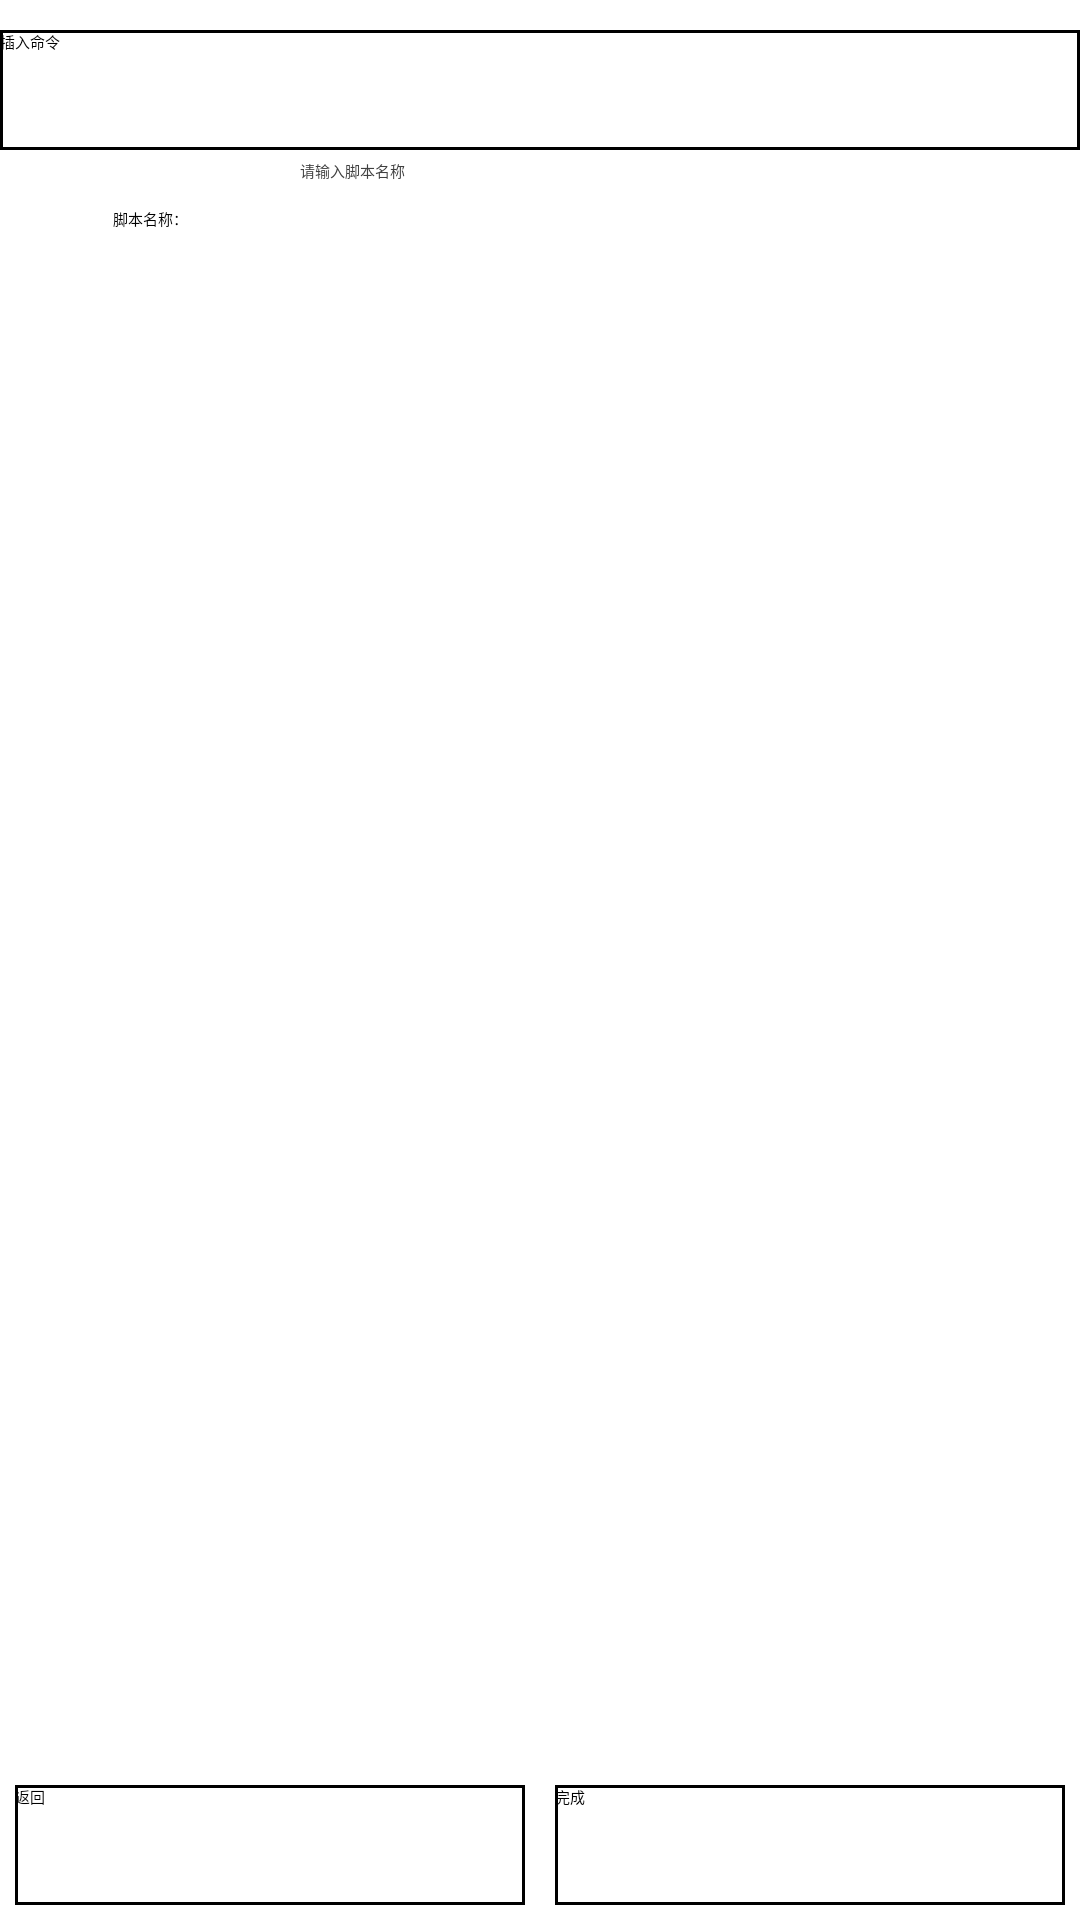

The Android layout XML behind this screen, and the referenced resources:
<!-- AndroidManifest.xml: application theme AppTheme -->
<!-- res/layout/fragment_script_edit.xml -->
<?xml version="1.0" encoding="utf-8"?>
<androidx.constraintlayout.widget.ConstraintLayout xmlns:android="http://schemas.android.com/apk/res/android"
    xmlns:app="http://schemas.android.com/apk/res-auto"
    android:layout_width="match_parent"
    android:layout_height="match_parent"
    android:orientation="vertical">
    <Button
        android:id="@+id/btn_insert_cmd"
        android:layout_width="match_parent"
        android:layout_height="40dp"
        android:text="插入命令"
        android:textColor="@color/blackLine"

        android:layout_marginTop="10dp"
        android:background="@drawable/btn_background"
        app:layout_constraintTop_toTopOf="parent" />

    <TextView
        android:id="@+id/tv_name"
        android:layout_width="100dp"
        android:layout_height="40dp"
        android:gravity="center"
        android:text="脚本名称："
        android:layout_marginTop="3dp"
        android:textColor="@color/blackLine"
        app:layout_constraintLeft_toLeftOf="parent"
        app:layout_constraintTop_toBottomOf="@id/btn_insert_cmd" />


    <EditText
        android:id="@+id/edit_name"
        android:layout_width="0dp"
        android:layout_height="wrap_content"
        android:hint="请输入脚本名称"
        android:maxLines="1"
        android:textColor="@color/blackLine"
        android:theme="@style/MyEditText"
        android:layout_marginTop="3dp"
        app:layout_constraintLeft_toRightOf="@id/tv_name"
        app:layout_constraintRight_toRightOf="parent"
        app:layout_constraintTop_toBottomOf="@id/btn_insert_cmd" />


    <Button
        android:id="@+id/btn_back"
        android:layout_width="0dp"
        android:layout_height="40dp"
        android:text="返回"
        android:textColor="@color/blackLine"

        android:layout_margin="5dp"
        app:layout_constraintBottom_toBottomOf="parent"
        app:layout_constraintHorizontal_weight="1"
        app:layout_constraintLeft_toLeftOf="parent"
        android:background="@drawable/btn_background"
        app:layout_constraintRight_toLeftOf="@id/btn_complete" />

    <Button
        android:id="@+id/btn_complete"
        android:layout_width="0dp"
        android:layout_height="40dp"
        android:text="完成"
        android:textColor="@color/blackLine"

        android:layout_margin="5dp"
        app:layout_constraintBottom_toBottomOf="parent"
        app:layout_constraintHorizontal_weight="1"
        android:background="@drawable/btn_background"
        app:layout_constraintLeft_toRightOf="@id/btn_back"
        app:layout_constraintRight_toRightOf="parent" />

<androidx.recyclerview.widget.RecyclerView
    android:id="@+id/rv_script_edit"
    android:layout_width="match_parent"
    android:layout_height="0dp"
    app:layout_constraintBottom_toTopOf="@id/btn_back"
    app:layout_constraintTop_toBottomOf="@id/edit_name"/>
</androidx.constraintlayout.widget.ConstraintLayout>
<!-- resources referenced by this layout -->
<resources>
  <color name="blackLine">#000</color>
  <!-- drawable btn_background (drawable) -->
  <?xml version="1.0" encoding="utf-8"?>
  <selector xmlns:android="http://schemas.android.com/apk/res/android">
      <item android:state_pressed="false">
          <shape>
              <solid android:color="#00000000" />
  
              <corners android:radius="0dp" />
              <stroke android:width="1dp" android:color="@color/blackLine" />
          </shape>
      </item>
  
      <item android:state_pressed="true">
          <shape>
              <solid android:color="#dddddd" />
              <corners android:radius="0dp" />
              <stroke android:width="1dp" android:color="@color/blackLine" />
          </shape>
      </item>
  </selector>
  <style name="MyEditText" parent="AppTheme">
          <item name="colorControlNormal">@color/blackLine</item>
          <item name="android:textColorHint">@color/hintColor</item>
          <item name="colorControlActivated">#2196F3</item>
      </style>
  <style name="AppTheme" parent="Theme.MaterialComponents.DayNight.NoActionBar">
          
          <item name="colorPrimary">@color/colorPrimary</item>
          <item name="colorPrimaryDark">@color/colorPrimaryDark</item>
          <item name="colorAccent">@color/colorAccent</item>
      </style>
  <color name="hintColor">#ff404040</color>
  <color name="colorPrimary">#00BCD4</color>
  <color name="colorPrimaryDark">#808080</color>
  <color name="colorAccent">#2196F3</color>
</resources>
